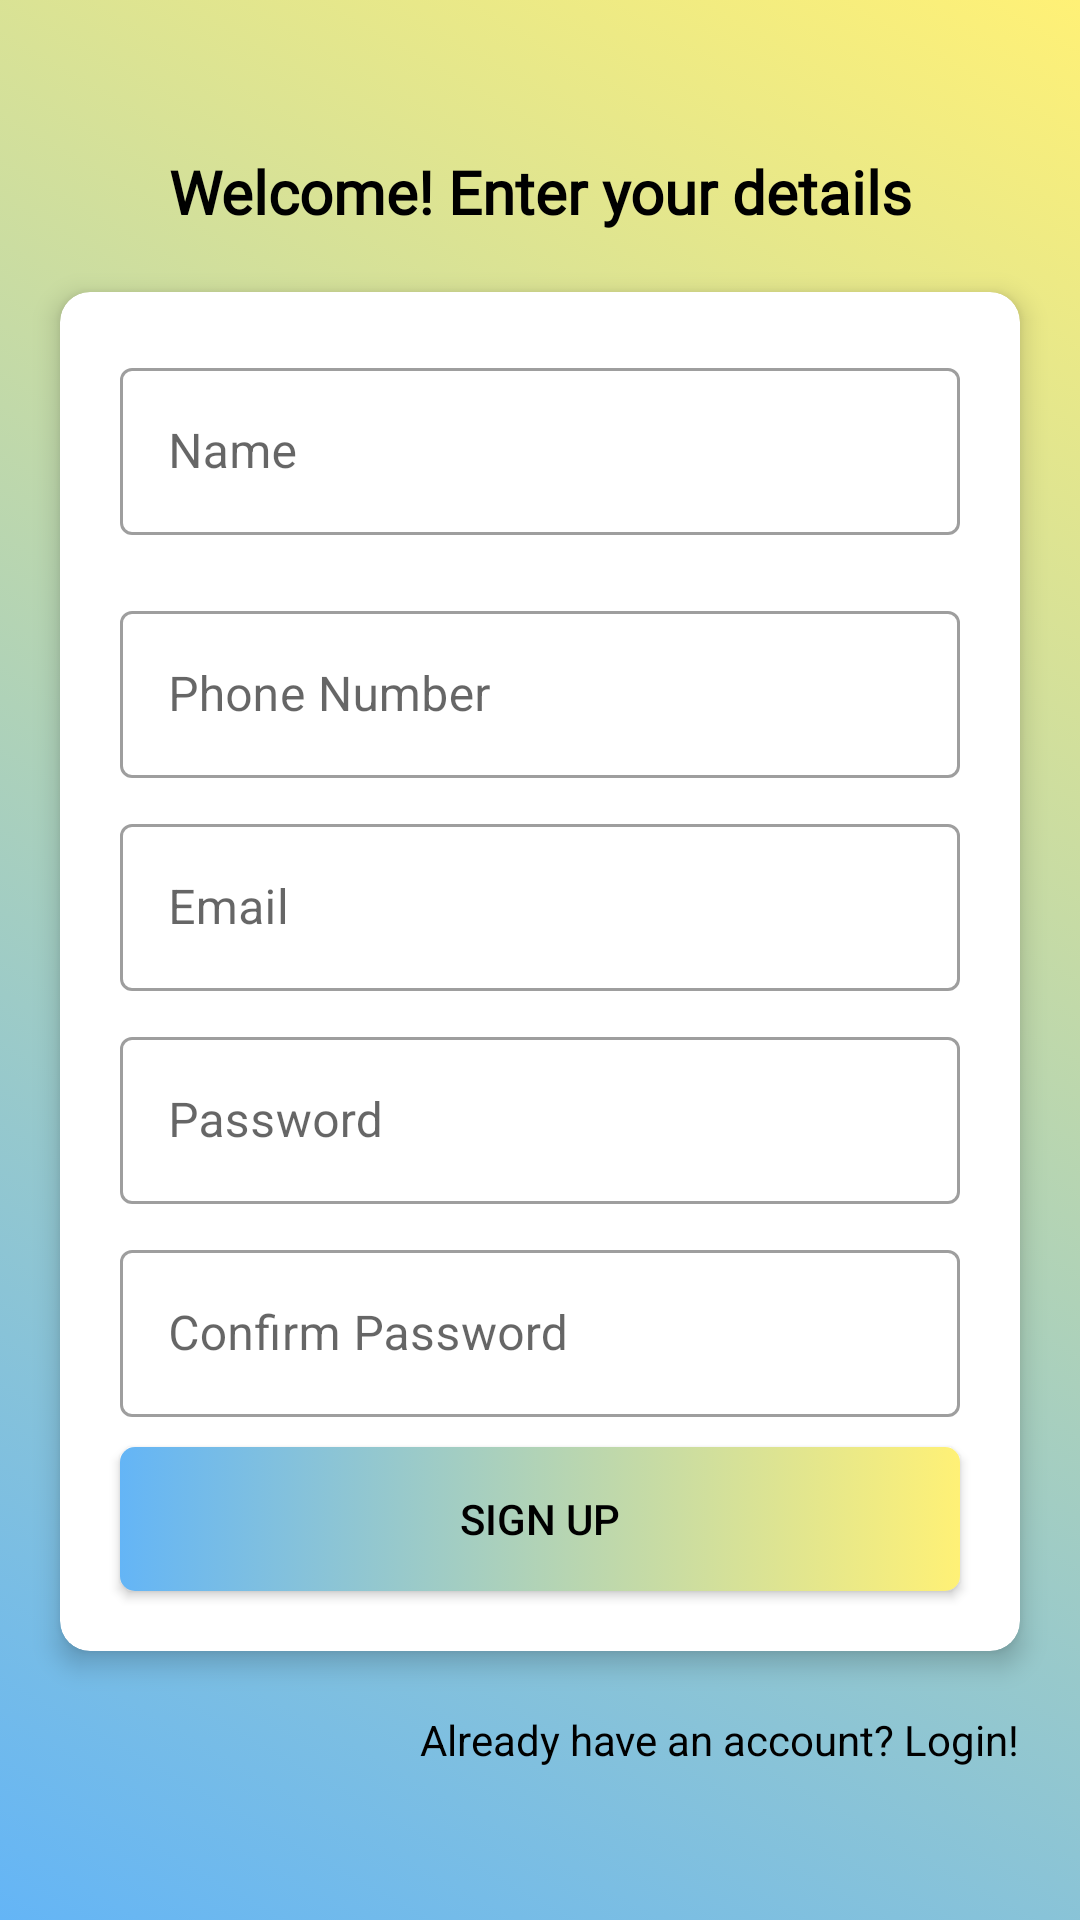

Android layout source for this screen:
<!-- AndroidManifest.xml: activity theme AppThemeNoActionBar -->
<!-- res/layout/activity_signup.xml -->
<?xml version="1.0" encoding="utf-8"?>
<LinearLayout xmlns:android="http://schemas.android.com/apk/res/android"
    xmlns:app="http://schemas.android.com/apk/res-auto"
    xmlns:tools="http://schemas.android.com/tools"
    android:gravity="center"
    android:layout_width="match_parent"
    android:layout_height="match_parent"
    android:fitsSystemWindows="true"
    android:background="@drawable/gradient_bg"
    android:orientation="vertical"
    tools:context=".LoginActivity">

    <TextView
        android:layout_width="match_parent"
        android:layout_height="wrap_content"

        android:fontFamily="@font/courgette"
        android:gravity="center"
        android:text="Welcome! Enter your details"
        android:textColor="@android:color/black"
        android:textSize="20sp"
        android:textStyle="bold" />

    

    <androidx.cardview.widget.CardView
        android:layout_width="match_parent"
        android:layout_height="wrap_content"
        android:layout_margin="20dp"

        android:paddingLeft="10dp"
        android:paddingRight="10dp"
        app:cardCornerRadius="10dp"
        android:layout_marginTop="5dp"
        app:cardElevation="5dp"
        android:layout_gravity="center">
        <ScrollView
            android:layout_width="match_parent"
            android:layout_height="match_parent">

        <LinearLayout
            android:layout_width="match_parent"
            android:layout_height="wrap_content"
            android:layout_margin="10dp"
            android:padding="5dp"
            android:gravity="center"
            android:layout_gravity="center"
            android:orientation="vertical">



            <com.google.android.material.textfield.TextInputLayout
                android:layout_width="match_parent"
                android:layout_height="wrap_content"
                android:layout_margin="5dp"
                style="@style/Widget.MaterialComponents.TextInputLayout.OutlinedBox">
                <androidx.appcompat.widget.AppCompatEditText
                    android:layout_width="match_parent"
                    android:layout_height="wrap_content"
                    android:paddingLeft="12dp"
                    android:id="@+id/etSignupName"
                    android:hint="Name"

                    />

            </com.google.android.material.textfield.TextInputLayout>

            <Spinner
                android:background="@drawable/style_spinner"
                android:layout_width="match_parent"

                android:id="@+id/spinnerBlood"
                android:layout_height="wrap_content"
                android:layout_margin="5dp"/>

            <com.google.android.material.textfield.TextInputLayout
                android:layout_width="match_parent"
                android:layout_height="wrap_content"
                android:layout_margin="5dp"
                style="@style/Widget.MaterialComponents.TextInputLayout.OutlinedBox">
                <androidx.appcompat.widget.AppCompatEditText
                    android:layout_width="match_parent"
                    android:layout_height="wrap_content"
                    android:paddingLeft="12dp"
                    android:inputType="phone"
                    android:id="@+id/etSignupNumber"
                    android:hint="Phone Number"

                    />



            </com.google.android.material.textfield.TextInputLayout>


            <com.google.android.material.textfield.TextInputLayout
                android:layout_width="match_parent"
                android:layout_height="wrap_content"
                android:layout_margin="5dp"
                style="@style/Widget.MaterialComponents.TextInputLayout.OutlinedBox">
                <androidx.appcompat.widget.AppCompatEditText
                    android:layout_width="match_parent"
                    android:layout_height="wrap_content"
                    android:paddingLeft="12dp"
                    android:inputType="text"
                    android:id="@+id/etSignupEmail"
                    android:hint="Email"

                    />
            </com.google.android.material.textfield.TextInputLayout>



            <com.google.android.material.textfield.TextInputLayout
                android:layout_width="match_parent"
                android:layout_height="wrap_content"
                android:layout_margin="5dp"
                style="@style/Widget.MaterialComponents.TextInputLayout.OutlinedBox">
                <androidx.appcompat.widget.AppCompatEditText
                    android:layout_width="match_parent"
                    android:inputType="textPassword"
                    android:layout_height="wrap_content"
                    android:hint="Password"
                    android:paddingLeft="12dp"
                    android:id="@+id/etSignupPassword"/>

            </com.google.android.material.textfield.TextInputLayout>
            <com.google.android.material.textfield.TextInputLayout
                android:layout_width="match_parent"
                android:layout_height="wrap_content"
                android:layout_margin="5dp"
                style="@style/Widget.MaterialComponents.TextInputLayout.OutlinedBox">
                <androidx.appcompat.widget.AppCompatEditText
                    android:layout_width="match_parent"
                    android:layout_height="wrap_content"
                    android:inputType="textPassword"
                    android:hint="Confirm Password"
                    android:paddingLeft="12dp"
                    android:id="@+id/etSignupConfPassword"/>

            </com.google.android.material.textfield.TextInputLayout>


            <Button
                android:id="@+id/btnSignup"
                android:layout_width="match_parent"
                android:layout_height="wrap_content"
                android:layout_margin="5dp"
                android:background="@drawable/gradient_button_bg"

                android:text="Sign up"
                android:textColor="@android:color/black" />

        </LinearLayout>
        </ScrollView>

    </androidx.cardview.widget.CardView>

    <TextView
        android:layout_width="wrap_content"
        android:layout_height="wrap_content"
        android:text="Already have an account? Login!"
        android:layout_gravity="end"
        android:layout_marginEnd="20dp"
        android:textColor="@android:color/black"
        android:id="@+id/tvSignupToLogin"/>




</LinearLayout>
<!-- resources referenced by this layout -->
<resources>
  <!-- drawable gradient_bg (drawable) -->
  <?xml version="1.0" encoding="utf-8"?>
  <selector xmlns:android="http://schemas.android.com/apk/res/android">
     <item>
         <shape android:shape="rectangle">
             <gradient android:type="linear"
                 android:startColor="#64b5f6"
                 android:endColor="#fff176"
                 android:angle="45"
                 />
  
         </shape>
     </item>
  
  </selector>
  <!-- drawable gradient_button_bg (drawable) -->
  <?xml version="1.0" encoding="utf-8"?>
  <selector xmlns:android="http://schemas.android.com/apk/res/android">
      <item>
          <shape android:shape="rectangle">
  
             <gradient
                 android:startColor="#64b5f6"
                 android:endColor="#fff176"/>
              <corners android:radius="5dp"/>
  
          </shape>
      </item>
  
  </selector>
  <!-- drawable style_spinner (drawable) -->
  <?xml version="1.0" encoding="utf-8"?>
  <selector xmlns:android="http://schemas.android.com/apk/res/android">
      <item>
          <layer-list>
              <item>
                  <shape android:shape="rectangle">
                      <solid android:color="@android:color/white"/>
                      <stroke android:color="@android:color/darker_gray"
                          android:width="1dp"/>
                      <corners android:radius="5dp"/>
                      <padding android:right="10dp"/>
  
                  </shape>
              </item>
              <item android:drawable="@drawable/ic_baseline_arrow_drop_down_24" android:gravity="end">
                  
              </item>
          </layer-list>
      </item>
  
  </selector>
  <style name="AppThemeNoActionBar" parent="Theme.MaterialComponents.Light.NoActionBar">
          
          <item name="colorPrimary">@color/colorPrimary</item>
          <item name="colorPrimaryDark">@color/colorPrimaryDark</item>
          <item name="colorAccent">@color/colorAccent</item>
      </style>
  <color name="colorPrimary">#64b5f6</color>
  <color name="colorPrimaryDark">#2286c3</color>
  <color name="colorAccent">#03DAC5</color>
</resources>
